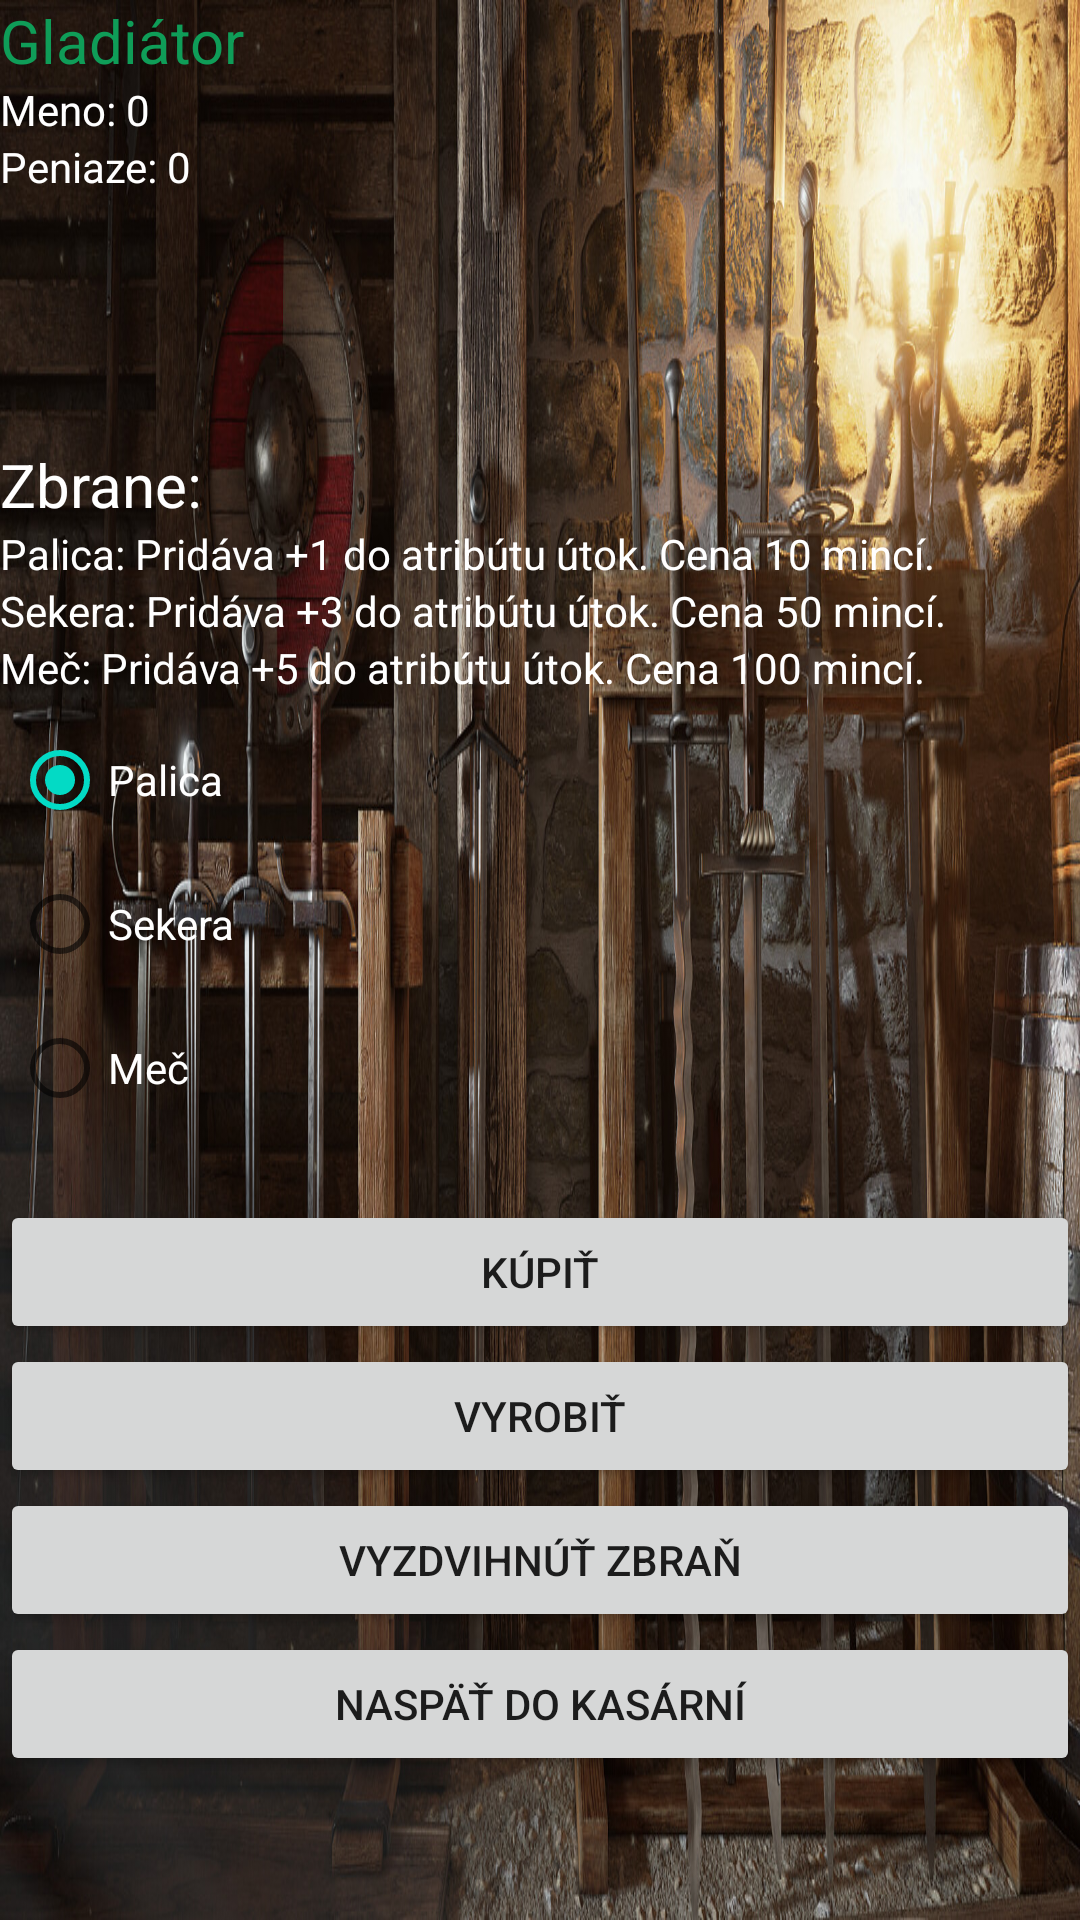

Android layout source for this screen:
<!-- AndroidManifest.xml: application theme Theme.SemestrálnaPrácaHelis -->
<!-- res/layout/obchod_so_zbranami.xml -->
<?xml version="1.0" encoding="utf-8"?>
<androidx.constraintlayout.widget.ConstraintLayout xmlns:android="http://schemas.android.com/apk/res/android"
    xmlns:app="http://schemas.android.com/apk/res-auto"
    xmlns:tools="http://schemas.android.com/tools"
    android:layout_width="match_parent"
    android:layout_height="match_parent"
    android:background="@drawable/zbrane">

    <LinearLayout
        android:layout_width="match_parent"
        android:layout_height="wrap_content"
        android:layout_marginTop="0dp"
        android:orientation="vertical"
        app:layout_constraintEnd_toEndOf="parent"
        app:layout_constraintHorizontal_bias="1.0"
        app:layout_constraintStart_toStartOf="parent"
        app:layout_constraintTop_toTopOf="parent">
        <TextView
            android:layout_width="wrap_content"
            android:layout_height="wrap_content"
            android:layout_marginStart="0dp"
            android:layout_marginTop="0dp"
            android:textSize="20sp"
            android:textColor="#0F9D58"
            android:text="Gladiátor" />
        <TextView
            android:id="@+id/text_meno"
            android:layout_width="wrap_content"
            android:layout_height="wrap_content"
            android:textColor="#FFFFFF"
            android:text="Meno: 0" />

        <TextView
            android:id="@+id/text_peniaze"
            android:layout_width="wrap_content"
            android:layout_height="wrap_content"
            android:textColor="#FFFFFF"
            android:text="Peniaze: 0" />
    </LinearLayout>


    <LinearLayout
        android:layout_width="match_parent"
        android:layout_height="wrap_content"
        android:layout_marginTop="148dp"
        android:orientation="vertical"
        app:layout_constraintEnd_toEndOf="parent"
        app:layout_constraintHorizontal_bias="1.0"
        app:layout_constraintStart_toStartOf="parent"
        app:layout_constraintTop_toTopOf="parent">

        <TextView
            android:layout_width="wrap_content"
            android:layout_height="wrap_content"
            android:layout_marginStart="0dp"
            android:layout_marginTop="0dp"
            android:text="Zbrane:"
            android:textColor="#FFFFFF"
            android:textSize="20sp" />

        <TextView
            android:id="@+id/text_palica"
            android:layout_width="wrap_content"
            android:layout_height="wrap_content"
            android:text="Palica: Pridáva +1 do atribútu útok. Cena 10 mincí."
            android:textColor="#FFFFFF" />

        <TextView
            android:id="@+id/text_sekera"
            android:layout_width="wrap_content"
            android:layout_height="wrap_content"
            android:text="Sekera: Pridáva +3 do atribútu útok. Cena 50 mincí."
            android:textColor="#FFFFFF" />

        <TextView
            android:id="@+id/text_meč"
            android:layout_width="wrap_content"
            android:layout_height="wrap_content"
            android:text="Meč: Pridáva +5 do atribútu útok. Cena 100 mincí."
            android:textColor="#FFFFFF" />


    </LinearLayout>

    <RadioGroup
        android:id="@+id/zbrane_options"
        android:layout_width="wrap_content"
        android:layout_height="wrap_content"
        android:layout_marginStart="4dp"
        android:layout_marginTop="236dp"
        android:checkedButton="@id/option_palica"
        android:orientation="vertical"
        app:layout_constraintStart_toStartOf="parent"
        app:layout_constraintTop_toTopOf="parent">

        <RadioButton
            android:id="@+id/option_palica"
            android:layout_width="wrap_content"
            android:layout_height="wrap_content"
            android:text="Palica"
            android:textColor="#FFFFFF" />

        <RadioButton
            android:id="@+id/option_sekera"
            android:layout_width="wrap_content"
            android:layout_height="wrap_content"
            android:text="Sekera"
            android:textColor="#FFFFFF" />

        <RadioButton
            android:id="@+id/option_meč"
            android:layout_width="wrap_content"
            android:layout_height="wrap_content"
            android:text="Meč"
            android:textColor="#FFFFFF" />
    </RadioGroup>


    <LinearLayout
        android:layout_width="match_parent"
        android:layout_height="wrap_content"
        android:layout_marginTop="400dp"
        android:orientation="vertical"
        app:layout_constraintStart_toStartOf="parent"
        app:layout_constraintTop_toTopOf="parent">


        <Button
            android:id="@+id/kupit_button"
            android:layout_width="match_parent"
            android:layout_height="wrap_content"
            android:text="@string/k_pi"
            tools:layout_editor_absoluteX="-8dp"
            tools:layout_editor_absoluteY="381dp" />

        <Button
            android:id="@+id/vyrobit_button"
            android:layout_width="match_parent"
            android:layout_height="wrap_content"
            android:text="@string/vyrobi"
            tools:layout_editor_absoluteX="-8dp"
            tools:layout_editor_absoluteY="381dp" />

        <Button
            android:id="@+id/vyzdvihni_button"
            android:layout_width="match_parent"
            android:layout_height="wrap_content"
            android:text="@string/vyzdvihn_zbra"
            tools:layout_editor_absoluteX="-8dp"
            tools:layout_editor_absoluteY="381dp" />

        <Button
            android:id="@+id/exit_button"
            android:layout_width="match_parent"
            android:layout_height="wrap_content"
            android:text="@string/nasp_do_kas_rn"
            tools:layout_editor_absoluteX="-4dp"
            tools:layout_editor_absoluteY="430dp" />
    </LinearLayout>

</androidx.constraintlayout.widget.ConstraintLayout>
<!-- resources referenced by this layout -->
<resources>
  <!-- drawable zbrane: jpg bitmap (drawable, 426011 bytes) -->
  <string name="k_pi">Kúpiť</string>
  <string name="nasp_do_kas_rn">Naspäť do kasární</string>
  <string name="vyrobi">Vyrobiť</string>
  <string name="vyzdvihn_zbra">Vyzdvihnúť zbraň</string>
  <style name="Theme.SemestrálnaPrácaHelis" parent="Theme.MaterialComponents.DayNight.DarkActionBar">
          
          <item name="colorPrimary">@color/purple_500</item>
          <item name="colorPrimaryVariant">@color/purple_700</item>
          <item name="colorOnPrimary">@color/white</item>
          
          <item name="colorSecondary">@color/teal_200</item>
          <item name="colorSecondaryVariant">@color/teal_700</item>
          <item name="colorOnSecondary">@color/black</item>
          
          <item name="android:statusBarColor">?attr/colorPrimaryVariant</item>
          
      </style>
  <!-- not gathered from this repository: default colours our renderer supplied (Android Studio template values) -->
  <color name="purple_500">#FF6200EE</color>
  <color name="purple_700">#FF3700B3</color>
  <color name="teal_200">#FF03DAC5</color>
  <color name="teal_700">#FF018786</color>
  <color name="black">#FF000000</color>
  <color name="white">#FFFFFFFF</color>
</resources>
